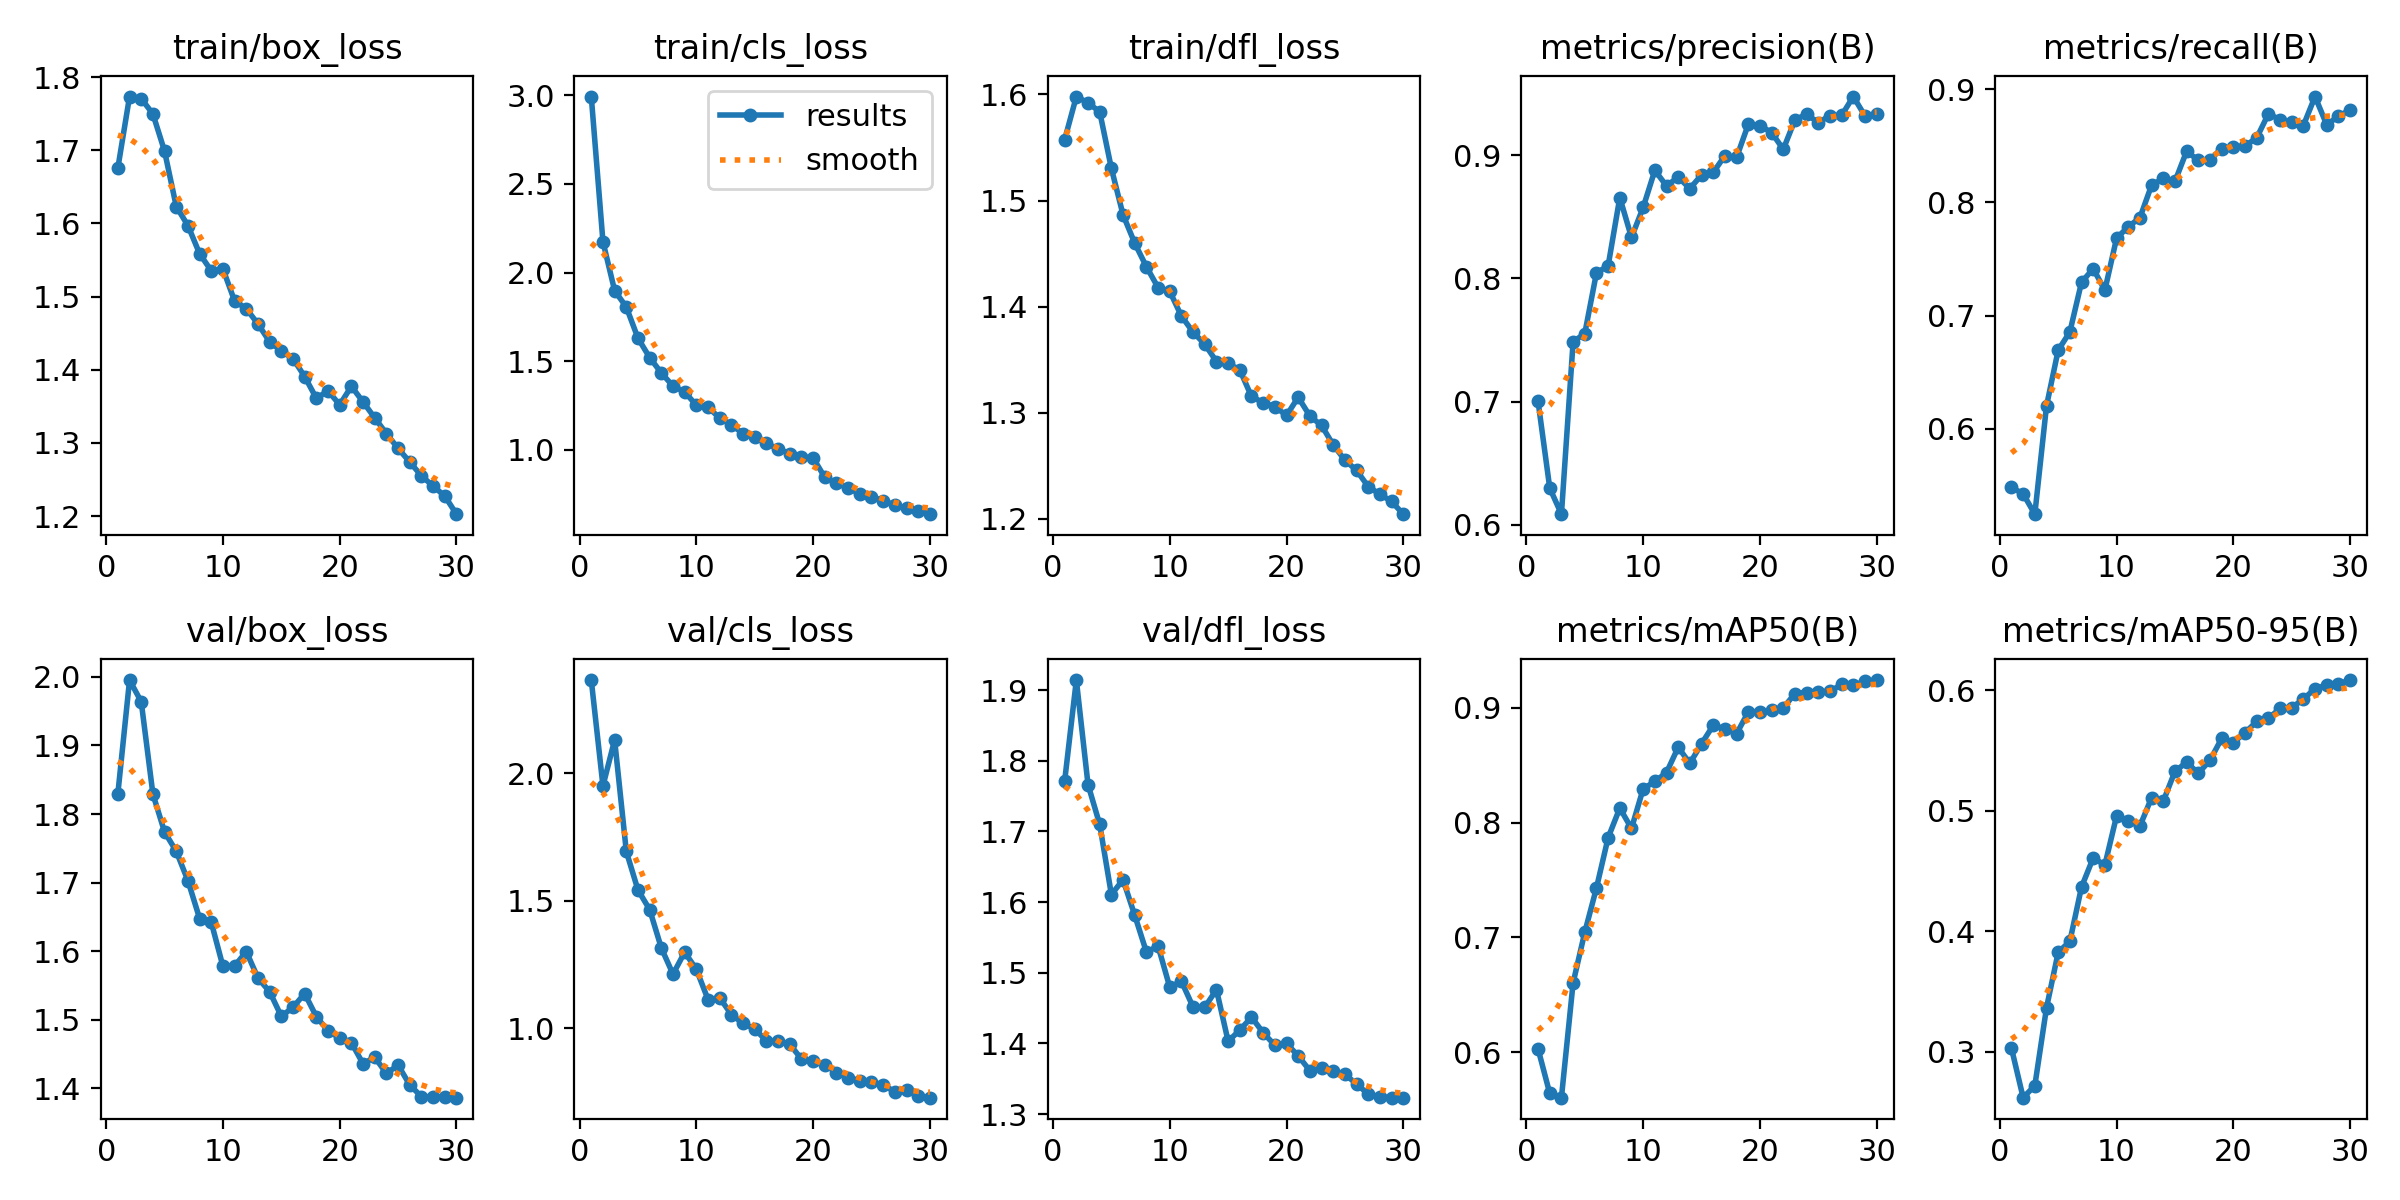

The file beside this chart, header and first rows:
epoch, time, train/box_loss, train/cls_loss, train/dfl_loss, metrics/precision(B), metrics/recall(B), metrics/mAP50(B), metrics/mAP50-95(B), val/box_loss, val/cls_loss, val/dfl_loss, lr/pg0, lr/pg1, lr/pg2
1, 135.3, 1.676, 2.993, 1.557, 0.7001, 0.5483, 0.6029, 0.303, 1.83, 2.365, 1.772, 0.0004751, 0.0004751, 0.0004751
2, 260.8, 1.773, 2.174, 1.598, 0.6299, 0.5426, 0.5642, 0.262, 1.995, 1.95, 1.914, 0.0009201, 0.0009201, 0.0009201
3, 382.9, 1.771, 1.899, 1.592, 0.6086, 0.5247, 0.5605, 0.272, 1.964, 2.131, 1.766, 0.001334, 0.001334, 0.001334
4, 503.4, 1.75, 1.806, 1.584, 0.7486, 0.6202, 0.6604, 0.3366, 1.829, 1.693, 1.71, 0.001288, 0.001288, 0.001288
5, 624.4, 1.699, 1.63, 1.53, 0.7553, 0.6694, 0.7045, 0.3825, 1.774, 1.542, 1.611, 0.00124, 0.00124, 0.00124
6, 747.5, 1.623, 1.521, 1.487, 0.8046, 0.6855, 0.7431, 0.3916, 1.746, 1.466, 1.632, 0.001193, 0.001193, 0.001193
7, 868.8, 1.597, 1.434, 1.46, 0.8103, 0.7294, 0.7869, 0.4367, 1.703, 1.315, 1.582, 0.001146, 0.001146, 0.001146
8, 991.8, 1.559, 1.36, 1.438, 0.8657, 0.7414, 0.8127, 0.4608, 1.648, 1.212, 1.529, 0.001099, 0.001099, 0.001099
9, 1114, 1.535, 1.327, 1.418, 0.8333, 0.7225, 0.7949, 0.4549, 1.642, 1.298, 1.538, 0.001052, 0.001052, 0.001052
10, 1238, 1.538, 1.252, 1.415, 0.8577, 0.7683, 0.8294, 0.4956, 1.578, 1.231, 1.48, 0.001005, 0.001005, 0.001005
11, 1364, 1.494, 1.241, 1.391, 0.8878, 0.7784, 0.8358, 0.4913, 1.579, 1.113, 1.488, 0.0009574, 0.0009574, 0.0009574
12, 1488, 1.483, 1.18, 1.376, 0.8752, 0.7863, 0.8436, 0.4872, 1.6, 1.119, 1.451, 0.0009103, 0.0009103, 0.0009103
13, 1613, 1.463, 1.142, 1.365, 0.8823, 0.8151, 0.8656, 0.5108, 1.561, 1.054, 1.451, 0.0008631, 0.0008631, 0.0008631
14, 1736, 1.438, 1.092, 1.348, 0.873, 0.8211, 0.8516, 0.5079, 1.541, 1.019, 1.476, 0.000816, 0.000816, 0.000816
15, 1859, 1.426, 1.075, 1.347, 0.884, 0.8184, 0.8687, 0.5325, 1.505, 0.9974, 1.403, 0.0007688, 0.0007688, 0.0007688
16, 1983, 1.415, 1.037, 1.341, 0.8861, 0.8451, 0.8847, 0.5402, 1.518, 0.9507, 1.419, 0.0007216, 0.0007216, 0.0007216
17, 2106, 1.391, 1.005, 1.315, 0.8997, 0.8371, 0.8817, 0.531, 1.538, 0.9499, 1.437, 0.0006745, 0.0006745, 0.0006745
18, 2228, 1.361, 0.9795, 1.31, 0.8982, 0.8376, 0.8774, 0.5416, 1.505, 0.9377, 1.415, 0.0006273, 0.0006273, 0.0006273
19, 2351, 1.371, 0.9617, 1.306, 0.925, 0.8474, 0.8962, 0.5599, 1.484, 0.8793, 1.397, 0.0005802, 0.0005802, 0.0005802
20, 2475, 1.352, 0.9552, 1.298, 0.9241, 0.8485, 0.8962, 0.5564, 1.474, 0.8713, 1.4, 0.000533, 0.000533, 0.000533
21, 2594, 1.377, 0.8456, 1.315, 0.9185, 0.8498, 0.898, 0.5646, 1.467, 0.8574, 1.382, 0.0004859, 0.0004859, 0.0004859
22, 2710, 1.356, 0.811, 1.297, 0.9049, 0.8568, 0.8998, 0.5739, 1.436, 0.8262, 1.361, 0.0004387, 0.0004387, 0.0004387
23, 2826, 1.334, 0.7867, 1.288, 0.9287, 0.878, 0.9124, 0.5765, 1.446, 0.8066, 1.365, 0.0003915, 0.0003915, 0.0003915
24, 2941, 1.313, 0.751, 1.27, 0.9334, 0.8731, 0.9133, 0.5847, 1.422, 0.794, 1.361, 0.0003444, 0.0003444, 0.0003444
25, 3056, 1.293, 0.7354, 1.255, 0.9264, 0.8706, 0.9137, 0.5854, 1.434, 0.7903, 1.356, 0.0002972, 0.0002972, 0.0002972
26, 3172, 1.274, 0.7143, 1.246, 0.9323, 0.8678, 0.9143, 0.5925, 1.405, 0.7779, 1.343, 0.0002501, 0.0002501, 0.0002501
27, 3288, 1.255, 0.6887, 1.23, 0.9324, 0.8934, 0.9203, 0.6013, 1.388, 0.7512, 1.328, 0.0002029, 0.0002029, 0.0002029
28, 3404, 1.241, 0.672, 1.223, 0.9477, 0.8684, 0.9196, 0.604, 1.387, 0.7569, 1.325, 0.0001558, 0.0001558, 0.0001558
29, 3519, 1.227, 0.6537, 1.216, 0.9319, 0.876, 0.923, 0.6051, 1.388, 0.7355, 1.323, 0.0001086, 0.0001086, 0.0001086
30, 3635, 1.203, 0.6378, 1.205, 0.9339, 0.8815, 0.9242, 0.6083, 1.387, 0.7279, 1.323, 6.1447e-05, 6.1447e-05, 6.1447e-05
